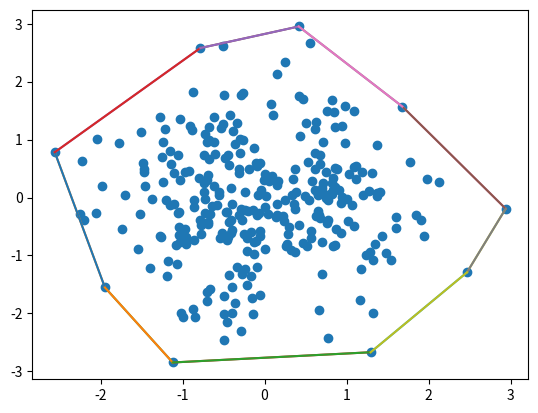

The script that saved this image:
#!/usr/bin/env python3
import matplotlib.pyplot as plt
from scipy.spatial import ConvexHull
import numpy as np

plt.figure()

points = np.random.normal(size=(300, 2))
plt.plot(points[:,0], points[:,1], "o")

hull = ConvexHull(points)

# explicit:
for a, b in hull.simplices:
    plt.plot([ points[a,0], points[b,0] ],
             [ points[a,1], points[b,1] ])

# same as:
plt.plot(*points[hull.simplices].T)


plt.show()

